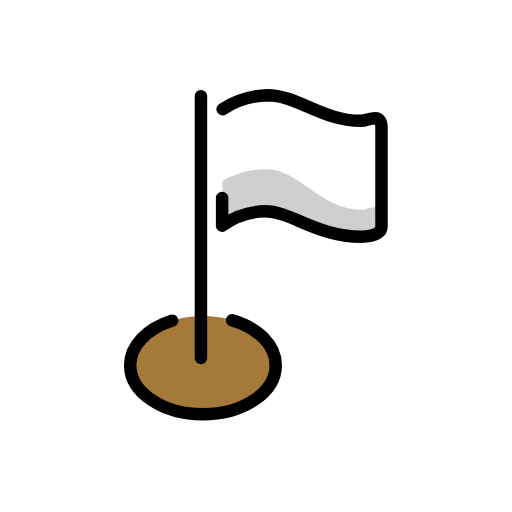
t = 0.00 s
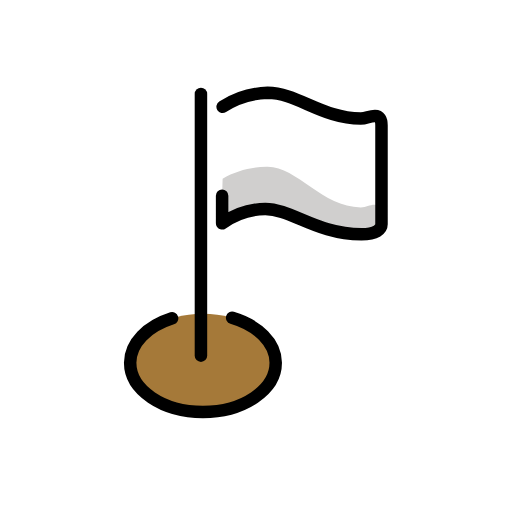
t = 0.48 s
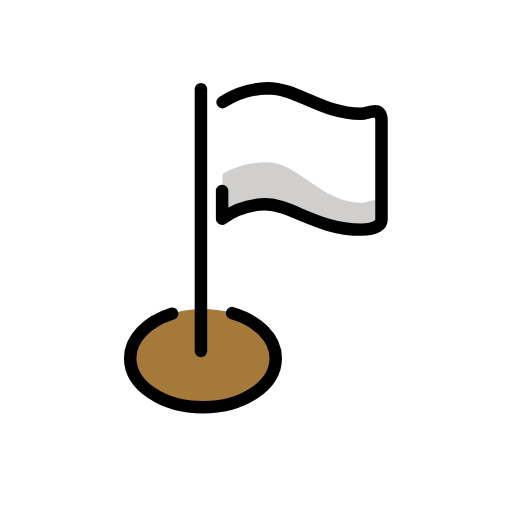
t = 1.43 s
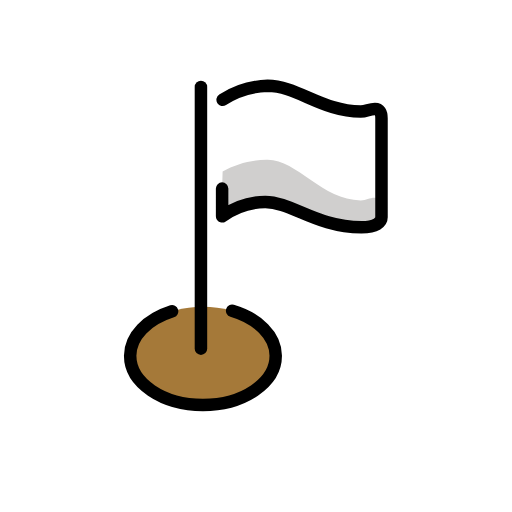
t = 1.90 s
t = 2.38 s: frame unchanged from t = 1.43 s, image omitted
t = 3.33 s: frame unchanged from t = 0.48 s, image omitted

The animated SVG that drew these frames (rendered in a browser with its animation timeline set to each time). Animation: 1 SMIL element (animateTransform=1); one cycle of 3.80 s, repeats indefinitely.

<?xml version='1.0' encoding='utf-8'?>
<svg xmlns="http://www.w3.org/2000/svg" id="emoji" viewBox="-5 -5 82 82" width="200" height="200" role="img">
  <title>OpenMoji: flagged point</title><g><g id="color">
    <path fill="#fff" d="m30.879,13.5825l-.2243,10.403s5.901-2.9202,8.0942-1.114,13.0305,6.4507,15.2237,6.3217,1.0679-1.0078,1.0679-1.0078l.8673-13.5708s-4.5155,1.1611-8.515-1.0321-12.7725-6.0637-16.5139,0Z" />
    <ellipse cx="27.5034" cy="53.4859" rx="11.6561" ry="7.8696" fill="#a57939" />
    <path fill="#d0cfce" d="m30.6547,23.9855c2.1896-1.267,4.6804-1.92,7.21-1.89,4.7236,0,8.7752,6.4968,14.9073,6.4968.9039,0,1.3564-.4069,2.2686-.4069.7566,0,1.0586.5411,1.0586,1.496v1.6279c0,.7455-.8143,1.5923-3.2048,1.5923-7.1861,0-11.2378-4.0647-15.4069-4.0647-2.4863.047-4.8989.8522-6.9151,2.3078v-4.438l.0823-2.7212Z" />
  </g>
  <g id="line">
    <path fill="none" stroke="#000" stroke-linecap="round" stroke-miterlimit="10" stroke-width="2" d="m32.1769,46.2743c4.1108,1.2157,6.9831,3.9874,6.9831,7.2116,0,4.3462-5.2186,7.87-11.6561,7.87s-11.656-3.5234-11.656-7.87c0-3.1536,2.7474-5.8739,6.7144-7.1295" />
    <path fill="none" stroke="#000" stroke-linecap="round" stroke-linejoin="round" stroke-width="2" d="m30.6547,12.48c2.1525-1.3927,4.6471-2.1654,7.21-2.2332,4.7236,0,8.7752,4.1079,14.9073,4.1079.9039,0,1.3564-.4069,2.2686-.4069.7566,0,1.0586.5411,1.0586,1.496v15.8654c0,.7455-.8143,1.5923-3.2048,1.5923-7.1861,0-11.2378-4.0647-15.4069-4.0647-2.4863.047-4.8989.8522-6.9151,2.3078v-4.438" />
    <line x1="27.1824" x2="27.1824" y1="10.421" y2="52.3401" fill="none" stroke="#000" stroke-linecap="round" stroke-miterlimit="10" stroke-width="2" />
  </g>
<animateTransform attributeName="transform" type="translate" values="0 0;0 -1.5;0 0" dur="3.8s" repeatCount="indefinite" /></g></svg>
